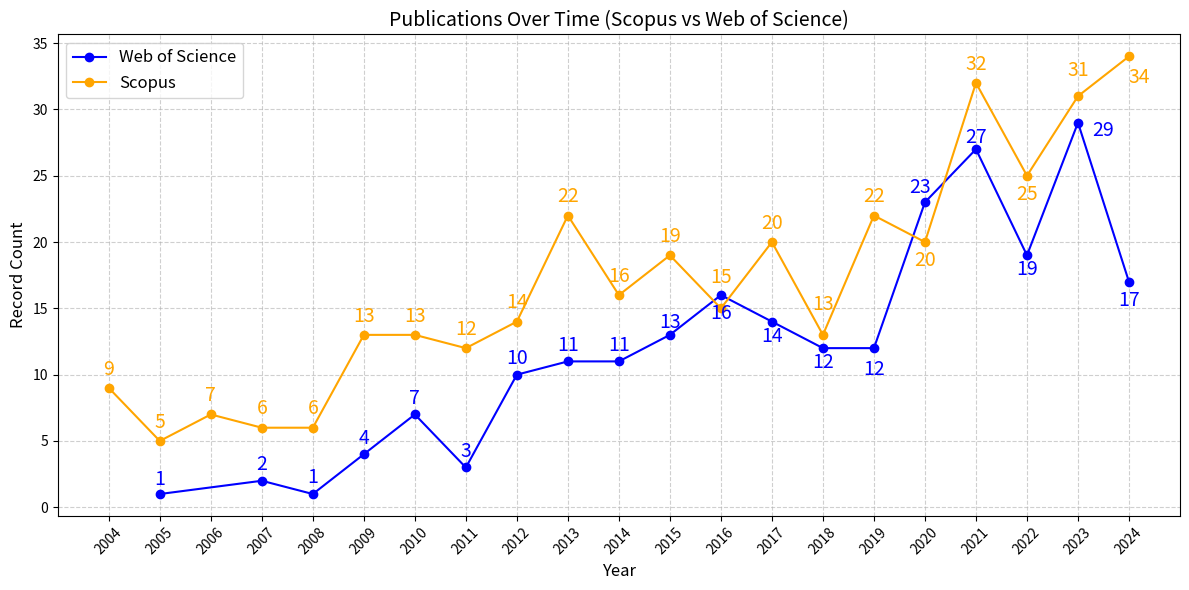

This chart was generated by the following Python code:
import matplotlib.pyplot as plt

# Data for Scopus
scopus_years = [
    2024, 2023, 2022, 2021, 2020, 2019, 2018, 2017, 2016, 2015, 
    2014, 2013, 2012, 2011, 2010, 2009, 2008, 2007, 2006, 2005, 2004
]
scopus_counts = [
    34, 31, 25, 32, 20, 22, 13, 20, 15, 19, 
    16, 22, 14, 12, 13, 13, 6, 6, 7, 5, 9
]

# Data for Web of Science (WoS)
wos_years = [
    2024, 2023, 2022, 2021, 2020, 2019, 2018, 2017, 2016, 2015, 
    2014, 2013, 2012, 2011, 2010, 2009, 2008, 2007, 2005
]
wos_counts = [
    17, 29, 19, 27, 23, 12, 12, 14, 16, 13, 
    11, 11, 10, 3, 7, 4, 1, 2, 1
]

scopus_manual_offsets = [
    (0.2, -2),  # 2004
    (0, 1.5),  # 2005
    (0, -1.8),  # 2006
    (0, 1),  # 2007
    (0, -1.8),  # 2008
    (0, 1),  # 2009
    (0, 1.9),  # 2010
    (0, 1),  # 2011
    (0, 1.9),  # 2012
    (0, 1),  # 2013
    (0, 1),  # 2014
    (0, 1),  # 2015
    (0, 1),  # 2016
    (0, 1),  # 2017
    (0, 1),  # 2018
    (0, 1),  # 2019
    (0, 1),  # 2020
    (0, 1),  # 2021
    (0, 1),  # 2022
    (0, 1),  # 2023
    (0, 1),  # 2024
]

wos_manual_offsets = [
    (0, -1.8),  # 2005
    (0.5, -1),  # 2007
    (0, -1.5),  # 2008
    (0, 0.5),  # 2009
    (-0.1, 0.7),  # 2010
    (0, -2),  # 2011
    (0, -1.5),  # 2012
    (0, -1.5),  # 2013
    (0, -1.8),  # 2014
    (0, 0.5),  # 2015
    (0, 0.8),  # 2016
    (0, 0.8),  # 2017
    (0, 0.8),  # 2018
    (0, 0.8),  # 2019
    (0, 0.8),  # 2020
    (0, 0.8),  # 2021
    (0, 0.8),  # 2022
    (0, 0.8),  # 2023
    (0, 0.7),  # 2024
]

# Adjusting the plot based on these manual offsets
plt.figure(figsize=(12, 6))
plt.plot(wos_years, wos_counts, marker='o', label="Web of Science", color="blue")
plt.plot(scopus_years, scopus_counts, marker='o', label="Scopus", color="orange")


# Correcting the x-axis ticks to avoid decimals
plt.xticks(range(2004, 2025), rotation=45)

# Adding data labels with manual offsets
for (x, y), (x_offset, y_offset) in zip(zip(scopus_years, scopus_counts), scopus_manual_offsets):
    plt.text(x + x_offset, y + y_offset, str(y), fontsize=14, ha='center', color="orange")

for (x, y), (x_offset, y_offset) in zip(zip(wos_years, wos_counts), wos_manual_offsets):
    plt.text(x + x_offset, y + y_offset, str(y), fontsize=14, ha='center', color="blue")

plt.title("Publications Over Time (Scopus vs Web of Science)", fontsize=14)
plt.xlabel("Year", fontsize=12)
plt.ylabel("Record Count", fontsize=12)
plt.grid(True, linestyle='--', alpha=0.6)
plt.legend(fontsize=12)
plt.tight_layout()
plt.show()

